pico-8 play session: mixed d-pad (fixed 12-tick cycle)

[t = 1 s] mixed d-pad (1.2s cycle ×~1): → ← ↑ ↓ + 🅾/❎ taps, ~1s
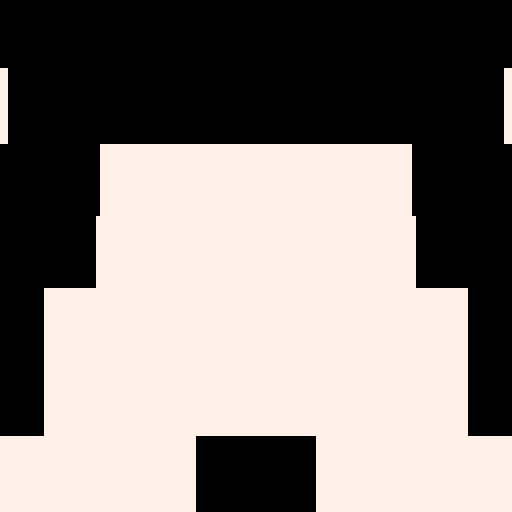
[t = 4 s] mixed d-pad (1.2s cycle ×~3): → ← ↑ ↓ + 🅾/❎ taps, ~4s
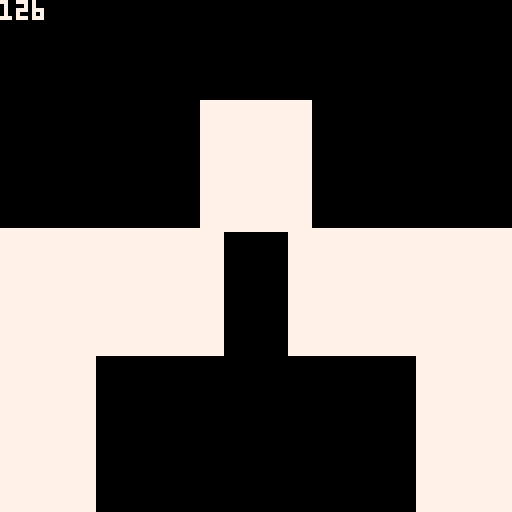
[t = 6 s] mixed d-pad (1.2s cycle ×~5): → ← ↑ ↓ + 🅾/❎ taps, ~6s
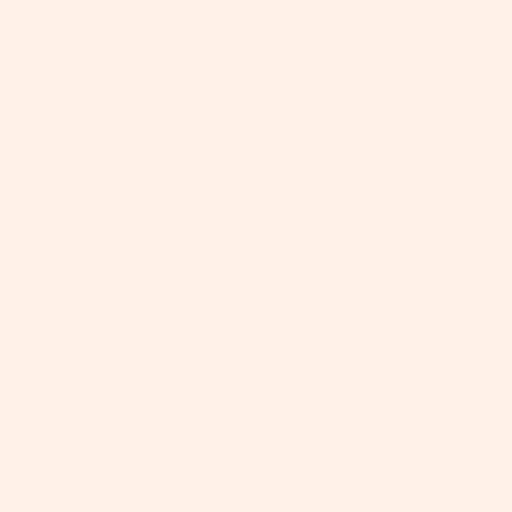

pico-8 cartridge
version 19
__lua__
function _init()
	n=10
	always = true
	gltch = false
	bpm = 128
	show = -1
end


function _update()

	bps = bpm/60*4
	invbps = 1/bps
	oldcount = count
	count = flr(time()/invbps)
	
	if btnp(4) then always=not always end
	if btnp(5) then gltch = not gltch end

	if btn(0) then n+=1 end
	if btn(1) then n-=1 end

	if btn(2) then show=time() bpm+=1 end
	if btn(3) then show=time() bpm-=1 end
		
	n = max(1,n)
end

function _draw()
		
		cls()
		
		if (count~=oldcount or always) then
			
			for i=-1,n-1 do
				c = flr(rnd(2))
				x = rnd(64)
				y1 = ((128/n)*(i) + time()*10)%(128-128/n)
				y2 = y1+(128/n)*(flr(rnd(4))+1)
				if c==1 then
					rectfill(x,y1,128-x,y2, 7)
				else
					rectfill(0,y1,128,y2, 7)
					rectfill(x,y1,128-x,y2,0)
				end
			end
			
			if gltch then
				for j=0,32 do
					s = flr(rnd(16))
					memcpy(0x6000+flr(rnd(128-s))*64,0x6000+flr(rnd(128-s))*64,64*s)
				end
			end
		
		end
		
		
if (time()-show<0.1) then
	print(bpm)
end

end
__gfx__
00000000000000000000000000000000000000000000000000000000000000000000000000000000000000000000000000000000000000000000000000000000
00000000000000000000000000000000000000000000000000000000000000000000000000000000000000000000000000000000000000000000000000000000
00700700000000000000000000000000000000000000000000000000000000000000000000000000000000000000000000000000000000000000000000000000
00077000000000000000000000000000000000000000000000000000000000000000000000000000000000000000000000000000000000000000000000000000
00077000000000000000000000000000000000000000000000000000000000000000000000000000000000000000000000000000000000000000000000000000
00700700000000000000000000000000000000000000000000000000000000000000000000000000000000000000000000000000000000000000000000000000
